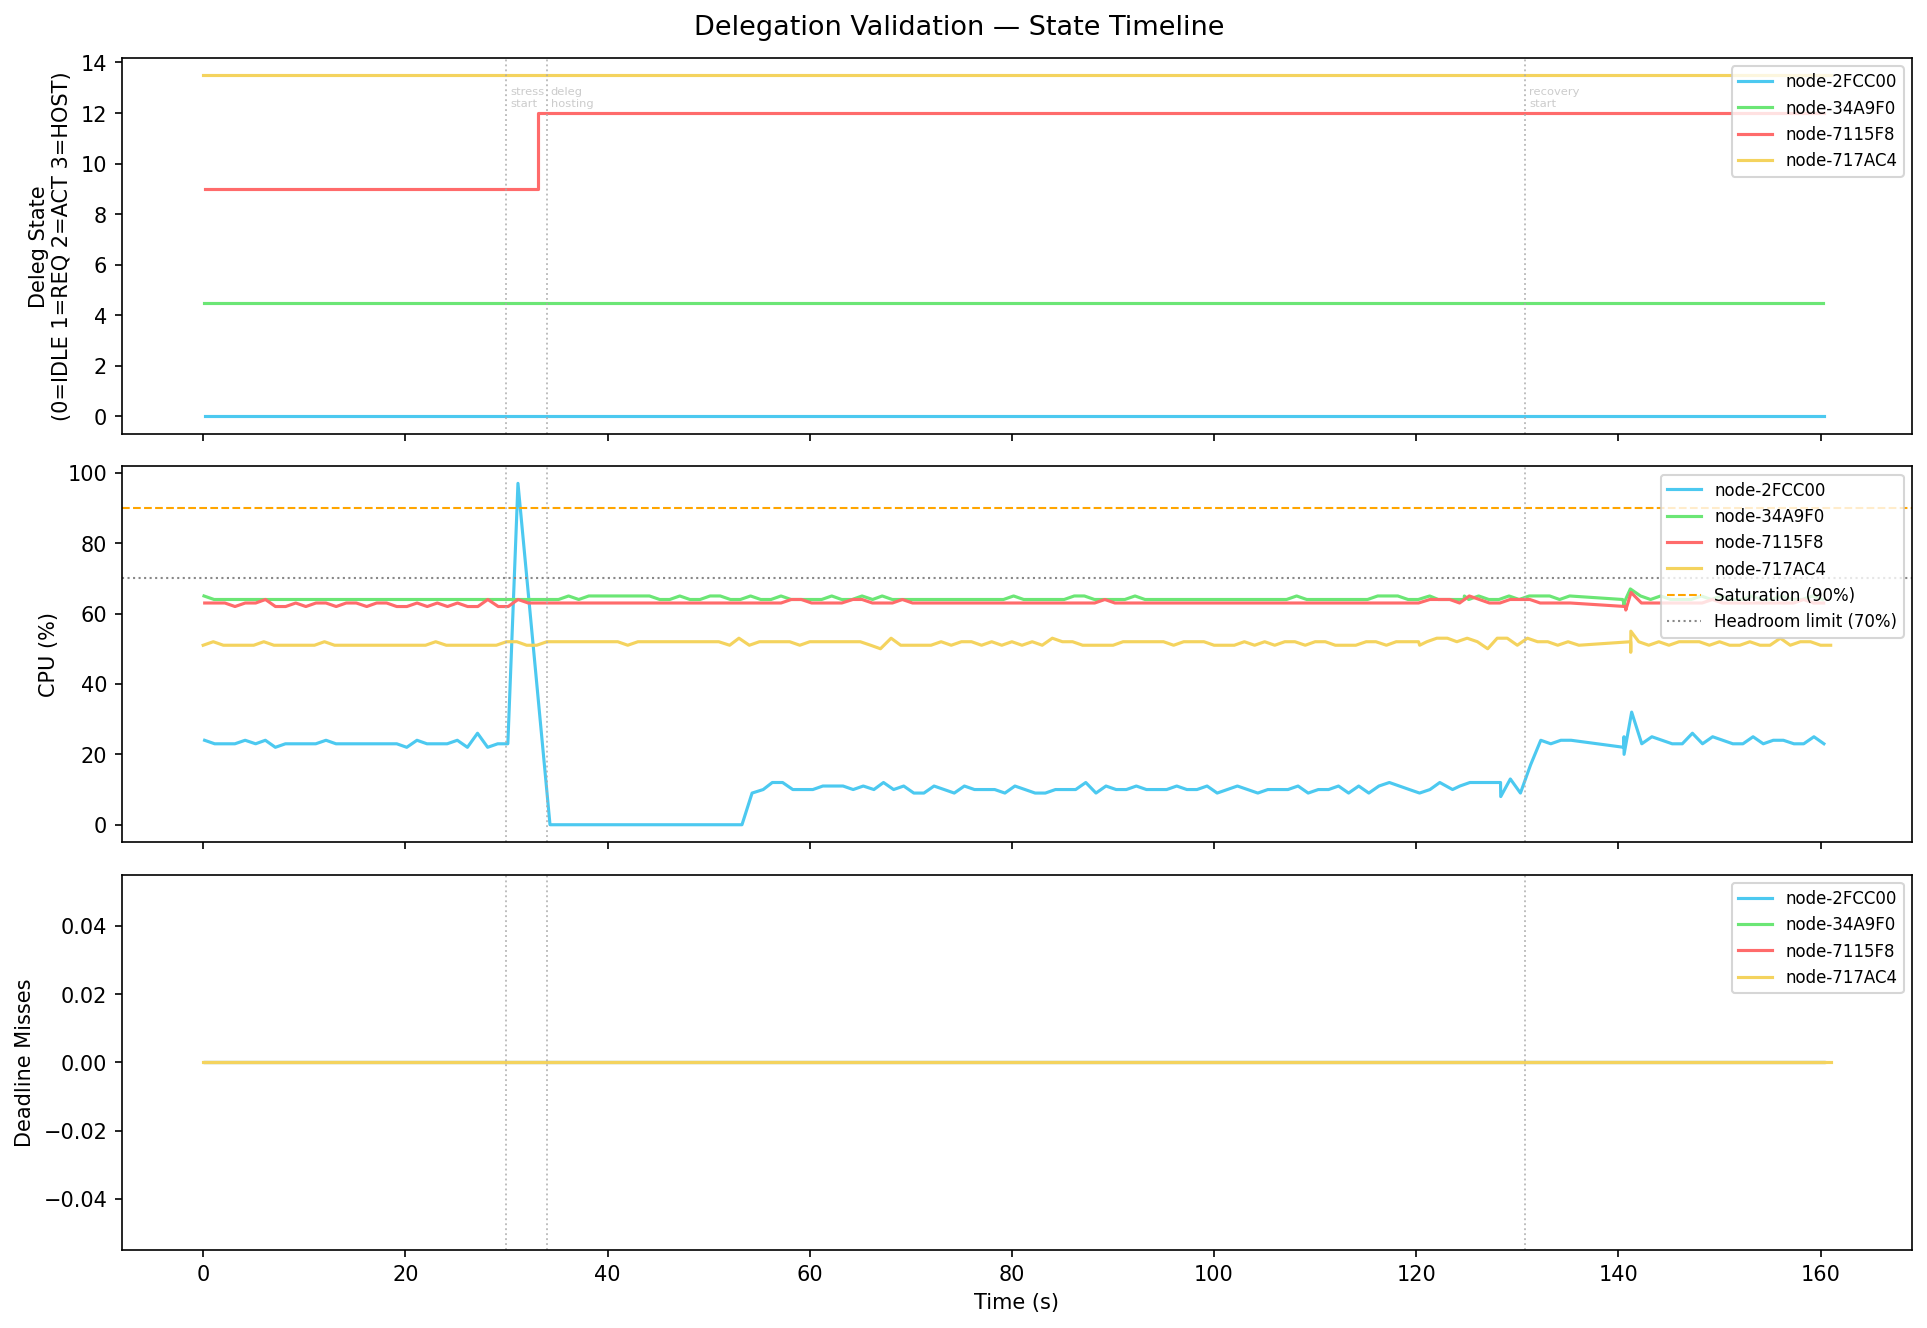

The table this chart was drawn from, first rows:
t_s, node_id, deleg_state, deleg_state_int, deleg_peer, deleg_blocks, deleg_dispatched, deleg_returned, cpu, load, miss, stress_level, active_blocks, eff_blocks, state
0.14, node-2FCC00, IDLE, 0, , 0, 0, 0, 24, 200, 0, 0, 20, 4, SCHEDULABLE
1.14, node-2FCC00, IDLE, 0, , 0, 0, 0, 23, 200, 0, 0, 20, 4, SCHEDULABLE
2.14, node-2FCC00, IDLE, 0, , 0, 0, 0, 23, 200, 0, 0, 20, 4, SCHEDULABLE
3.14, node-2FCC00, IDLE, 0, , 0, 0, 0, 23, 200, 0, 0, 20, 4, SCHEDULABLE
4.15, node-2FCC00, IDLE, 0, , 0, 0, 0, 24, 200, 0, 0, 20, 4, SCHEDULABLE
5.19, node-2FCC00, IDLE, 0, , 0, 0, 0, 23, 200, 0, 0, 20, 4, SCHEDULABLE
6.15, node-2FCC00, IDLE, 0, , 0, 0, 0, 24, 200, 0, 0, 20, 4, SCHEDULABLE
7.14, node-2FCC00, IDLE, 0, , 0, 0, 0, 22, 200, 0, 0, 20, 4, SCHEDULABLE
8.14, node-2FCC00, IDLE, 0, , 0, 0, 0, 23, 200, 0, 0, 20, 4, SCHEDULABLE
9.14, node-2FCC00, IDLE, 0, , 0, 0, 0, 23, 200, 0, 0, 20, 4, SCHEDULABLE
10.14, node-2FCC00, IDLE, 0, , 0, 0, 0, 23, 200, 0, 0, 20, 4, SCHEDULABLE
11.14, node-2FCC00, IDLE, 0, , 0, 0, 0, 23, 200, 0, 0, 20, 4, SCHEDULABLE
12.15, node-2FCC00, IDLE, 0, , 0, 0, 0, 24, 200, 0, 0, 20, 4, SCHEDULABLE
13.14, node-2FCC00, IDLE, 0, , 0, 0, 0, 23, 200, 0, 0, 20, 4, SCHEDULABLE
14.14, node-2FCC00, IDLE, 0, , 0, 0, 0, 23, 200, 0, 0, 20, 4, SCHEDULABLE
15.14, node-2FCC00, IDLE, 0, , 0, 0, 0, 23, 200, 0, 0, 20, 4, SCHEDULABLE
16.14, node-2FCC00, IDLE, 0, , 0, 0, 0, 23, 200, 0, 0, 20, 4, SCHEDULABLE
17.15, node-2FCC00, IDLE, 0, , 0, 0, 0, 23, 200, 0, 0, 20, 4, SCHEDULABLE
18.14, node-2FCC00, IDLE, 0, , 0, 0, 0, 23, 200, 0, 0, 20, 4, SCHEDULABLE
19.15, node-2FCC00, IDLE, 0, , 0, 0, 0, 23, 200, 0, 0, 20, 4, SCHEDULABLE
20.14, node-2FCC00, IDLE, 0, , 0, 0, 0, 22, 200, 0, 0, 20, 4, SCHEDULABLE
21.15, node-2FCC00, IDLE, 0, , 0, 0, 0, 24, 200, 0, 0, 20, 4, SCHEDULABLE
22.14, node-2FCC00, IDLE, 0, , 0, 0, 0, 23, 200, 0, 0, 20, 4, SCHEDULABLE
23.14, node-2FCC00, IDLE, 0, , 0, 0, 0, 23, 200, 0, 0, 20, 4, SCHEDULABLE
24.14, node-2FCC00, IDLE, 0, , 0, 0, 0, 23, 200, 0, 0, 20, 4, SCHEDULABLE
25.14, node-2FCC00, IDLE, 0, , 0, 0, 0, 24, 200, 0, 0, 20, 4, SCHEDULABLE
26.14, node-2FCC00, IDLE, 0, , 0, 0, 0, 22, 200, 0, 0, 20, 4, SCHEDULABLE
27.14, node-2FCC00, IDLE, 0, , 0, 0, 0, 26, 200, 0, 0, 20, 4, SCHEDULABLE
28.14, node-2FCC00, IDLE, 0, , 0, 0, 0, 22, 200, 0, 0, 20, 4, SCHEDULABLE
29.14, node-2FCC00, IDLE, 0, , 0, 0, 0, 23, 200, 0, 0, 20, 4, SCHEDULABLE
30.14, node-2FCC00, IDLE, 0, , 0, 0, 0, 23, 200, 0, 0, 20, 4, SCHEDULABLE
31.14, node-2FCC00, IDLE, 0, , 0, 0, 0, 97, 950, 0, 1, 20, 19, SATURATED
34.31, node-2FCC00, IDLE, 0, , 0, 0, 0, 0, 100, 0, 0, 20, 0, SCHEDULABLE
35.3, node-2FCC00, IDLE, 0, , 0, 0, 0, 0, 100, 0, 0, 20, 0, SCHEDULABLE
36.31, node-2FCC00, IDLE, 0, , 0, 0, 0, 0, 100, 0, 0, 20, 0, SCHEDULABLE
37.3, node-2FCC00, IDLE, 0, , 0, 0, 0, 0, 100, 0, 0, 20, 0, SCHEDULABLE
38.3, node-2FCC00, IDLE, 0, , 0, 0, 0, 0, 100, 0, 0, 20, 0, SCHEDULABLE
39.3, node-2FCC00, IDLE, 0, , 0, 0, 0, 0, 100, 0, 0, 20, 0, SCHEDULABLE
40.3, node-2FCC00, IDLE, 0, , 0, 0, 0, 0, 100, 0, 0, 20, 0, SCHEDULABLE
41.3, node-2FCC00, IDLE, 0, , 0, 0, 0, 0, 100, 0, 0, 20, 0, SCHEDULABLE
42.3, node-2FCC00, IDLE, 0, , 0, 0, 0, 0, 100, 0, 0, 20, 0, SCHEDULABLE
43.3, node-2FCC00, IDLE, 0, , 0, 0, 0, 0, 100, 0, 0, 20, 0, SCHEDULABLE
44.3, node-2FCC00, IDLE, 0, , 0, 0, 0, 0, 100, 0, 0, 20, 0, SCHEDULABLE
45.34, node-2FCC00, IDLE, 0, , 0, 0, 0, 0, 100, 0, 0, 20, 0, SCHEDULABLE
46.3, node-2FCC00, IDLE, 0, , 0, 0, 0, 0, 100, 0, 0, 20, 0, SCHEDULABLE
47.3, node-2FCC00, IDLE, 0, , 0, 0, 0, 0, 100, 0, 0, 20, 0, SCHEDULABLE
48.32, node-2FCC00, IDLE, 0, , 0, 0, 0, 0, 100, 0, 0, 20, 0, SCHEDULABLE
49.3, node-2FCC00, IDLE, 0, , 0, 0, 0, 0, 100, 0, 0, 20, 0, SCHEDULABLE
50.37, node-2FCC00, IDLE, 0, , 0, 0, 0, 0, 100, 0, 0, 20, 0, SCHEDULABLE
51.3, node-2FCC00, IDLE, 0, , 0, 0, 0, 0, 100, 0, 0, 20, 0, SCHEDULABLE
52.31, node-2FCC00, IDLE, 0, , 0, 0, 0, 0, 100, 0, 0, 20, 0, SCHEDULABLE
53.3, node-2FCC00, IDLE, 0, , 0, 0, 0, 0, 100, 0, 0, 20, 0, SCHEDULABLE
54.3, node-2FCC00, IDLE, 0, , 0, 0, 0, 9, 100, 0, 0, 20, 2, SCHEDULABLE
55.4, node-2FCC00, IDLE, 0, , 0, 0, 0, 10, 100, 0, 0, 20, 2, SCHEDULABLE
56.3, node-2FCC00, IDLE, 0, , 0, 0, 0, 12, 100, 0, 0, 20, 2, SCHEDULABLE
57.32, node-2FCC00, IDLE, 0, , 0, 0, 0, 12, 100, 0, 0, 20, 2, SCHEDULABLE
58.33, node-2FCC00, IDLE, 0, , 0, 0, 0, 10, 100, 0, 0, 20, 2, SCHEDULABLE
59.3, node-2FCC00, IDLE, 0, , 0, 0, 0, 10, 100, 0, 0, 20, 2, SCHEDULABLE
60.31, node-2FCC00, IDLE, 0, , 0, 0, 0, 10, 100, 0, 0, 20, 2, SCHEDULABLE
61.3, node-2FCC00, IDLE, 0, , 0, 0, 0, 11, 100, 0, 0, 20, 2, SCHEDULABLE
... 583 more rows
